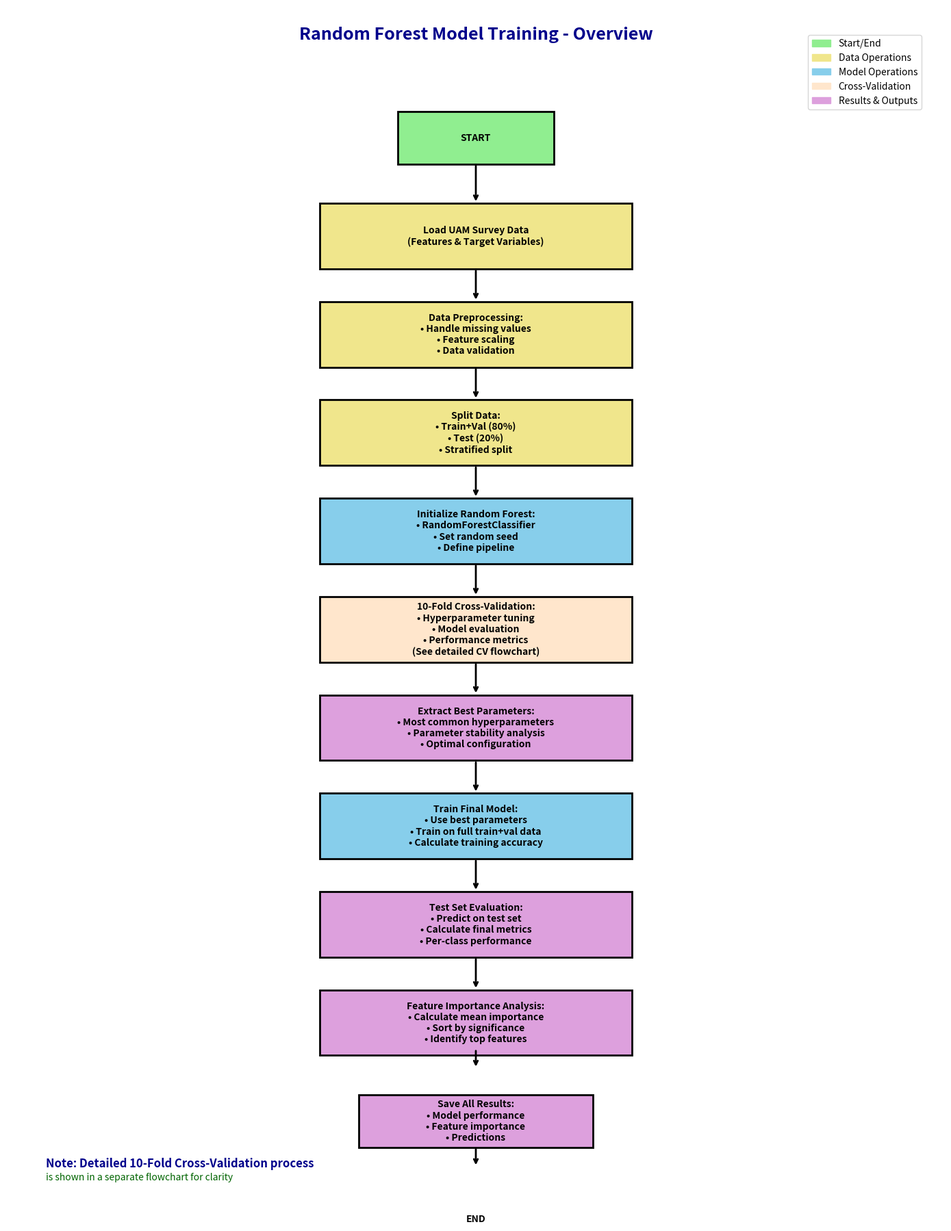

Generate this figure with matplotlib:
import matplotlib.pyplot as plt
import matplotlib.patches as patches
import numpy as np

def create_rf_overview_flowchart():
    """Create a high-level Random Forest flowchart without detailed CV breakdown"""
    
    # Create figure with better proportions
    fig, ax = plt.subplots(1, 1, figsize=(14, 18))
    ax.set_xlim(0, 12)
    ax.set_ylim(0, 18)
    ax.axis('off')
    
    # Simple, clean colors
    start_color = '#90EE90'      # Light green for start/end
    process_color = '#87CEEB'    # Light blue for processes
    decision_color = '#FFB6C1'   # Light pink for decisions
    data_color = '#F0E68C'       # Light yellow for data
    output_color = '#DDA0DD'     # Light purple for outputs
    cv_color = '#FFE6CC'         # Light orange for CV step
    
    # Title
    ax.text(6, 17.5, 'Random Forest Model Training - Overview', 
            fontsize=18, fontweight='bold', ha='center', color='darkblue')
    
    # Helper functions
    def create_box(x, y, width, height, text, color):
        """Create a simple rectangle box"""
        rect = patches.Rectangle((x-width/2, y-height/2), width, height, 
                                facecolor=color, edgecolor='black', linewidth=2)
        ax.add_patch(rect)
        ax.text(x, y, text, fontsize=10, ha='center', va='center', 
                weight='bold', wrap=True)
        return rect
    
    def create_diamond(x, y, width, height, text, color):
        """Create a simple diamond for decisions"""
        diamond = patches.RegularPolygon((x, y), 4, radius=width/2, 
                                        orientation=np.pi/4, facecolor=color, 
                                        edgecolor='black', linewidth=2)
        ax.add_patch(diamond)
        ax.text(x, y, text, fontsize=10, ha='center', va='center', 
                weight='bold', wrap=True)
        return diamond
    
    def create_arrow(start_pos, end_pos, label=""):
        """Create a simple arrow with optional label"""
        ax.annotate('', xy=end_pos, xytext=start_pos,
                   arrowprops=dict(arrowstyle='->', lw=2, color='black'))
        if label:
            mid_x = (start_pos[0] + end_pos[0]) / 2
            mid_y = (start_pos[1] + end_pos[1]) / 2
            ax.text(mid_x, mid_y + 0.2, label, ha='center', va='bottom', 
                    fontsize=9, weight='bold', color='darkred')
    
    # Flowchart elements - High-level overview
    
    # 1. START
    create_box(6, 16, 2, 0.8, 'START', start_color)
    
    # 2. Load Data
    create_box(6, 14.5, 4, 1, 'Load UAM Survey Data\n(Features & Target Variables)', data_color)
    create_arrow((6, 15.6), (6, 15))
    
    # 3. Data Preprocessing
    create_box(6, 13, 4, 1, 'Data Preprocessing:\n• Handle missing values\n• Feature scaling\n• Data validation', data_color)
    create_arrow((6, 14), (6, 13.5))
    
    # 4. Split Data
    create_box(6, 11.5, 4, 1, 'Split Data:\n• Train+Val (80%)\n• Test (20%)\n• Stratified split', data_color)
    create_arrow((6, 12.5), (6, 12))
    
    # 5. Initialize Model
    create_box(6, 10, 4, 1, 'Initialize Random Forest:\n• RandomForestClassifier\n• Set random seed\n• Define pipeline', process_color)
    create_arrow((6, 11), (6, 10.5))
    
    # 6. 10-Fold Cross-Validation
    create_box(6, 8.5, 4, 1, '10-Fold Cross-Validation:\n• Hyperparameter tuning\n• Model evaluation\n• Performance metrics\n(See detailed CV flowchart)', cv_color)
    create_arrow((6, 9.5), (6, 9))
    
    # 7. Get Best Parameters
    create_box(6, 7, 4, 1, 'Extract Best Parameters:\n• Most common hyperparameters\n• Parameter stability analysis\n• Optimal configuration', output_color)
    create_arrow((6, 8), (6, 7.5))
    
    # 8. Train Final Model
    create_box(6, 5.5, 4, 1, 'Train Final Model:\n• Use best parameters\n• Train on full train+val data\n• Calculate training accuracy', process_color)
    create_arrow((6, 6.5), (6, 6))
    
    # 9. Test Set Evaluation
    create_box(6, 4, 4, 1, 'Test Set Evaluation:\n• Predict on test set\n• Calculate final metrics\n• Per-class performance', output_color)
    create_arrow((6, 5), (6, 4.5))
    
    # 10. Feature Importance Analysis
    create_box(6, 2.5, 4, 1, 'Feature Importance Analysis:\n• Calculate mean importance\n• Sort by significance\n• Identify top features', output_color)
    create_arrow((6, 3.5), (6, 3))
    
    # 11. Save Results
    create_box(6, 1, 3, 0.8, 'Save All Results:\n• Model performance\n• Feature importance\n• Predictions', output_color)
    create_arrow((6, 2.1), (6, 1.8))
    
    # 12. END
    create_box(6, -0.5, 2, 0.8, 'END', start_color)
    create_arrow((6, 0.6), (6, 0.3))
    
    # Add a simple legend
    legend_elements = [
        patches.Patch(color=start_color, label='Start/End'),
        patches.Patch(color=data_color, label='Data Operations'),
        patches.Patch(color=process_color, label='Model Operations'),
        patches.Patch(color=cv_color, label='Cross-Validation'),
        patches.Patch(color=output_color, label='Results & Outputs')
    ]
    
    ax.legend(handles=legend_elements, loc='upper right', bbox_to_anchor=(0.98, 0.98))
    
    # Add note about detailed CV flowchart
    ax.text(0.5, 0.3, 'Note: Detailed 10-Fold Cross-Validation process', fontsize=12, weight='bold', color='darkblue')
    ax.text(0.5, 0.1, 'is shown in a separate flowchart for clarity', fontsize=10, color='darkgreen')
    
    plt.tight_layout()
    plt.savefig('random_forest_overview_flowchart.png', dpi=300, bbox_inches='tight', 
                facecolor='white', edgecolor='none')
    plt.show()
    
    print("Random Forest Overview flowchart generated successfully!")
    print("Saved as: random_forest_overview_flowchart.png")

if __name__ == "__main__":
    create_rf_overview_flowchart()
